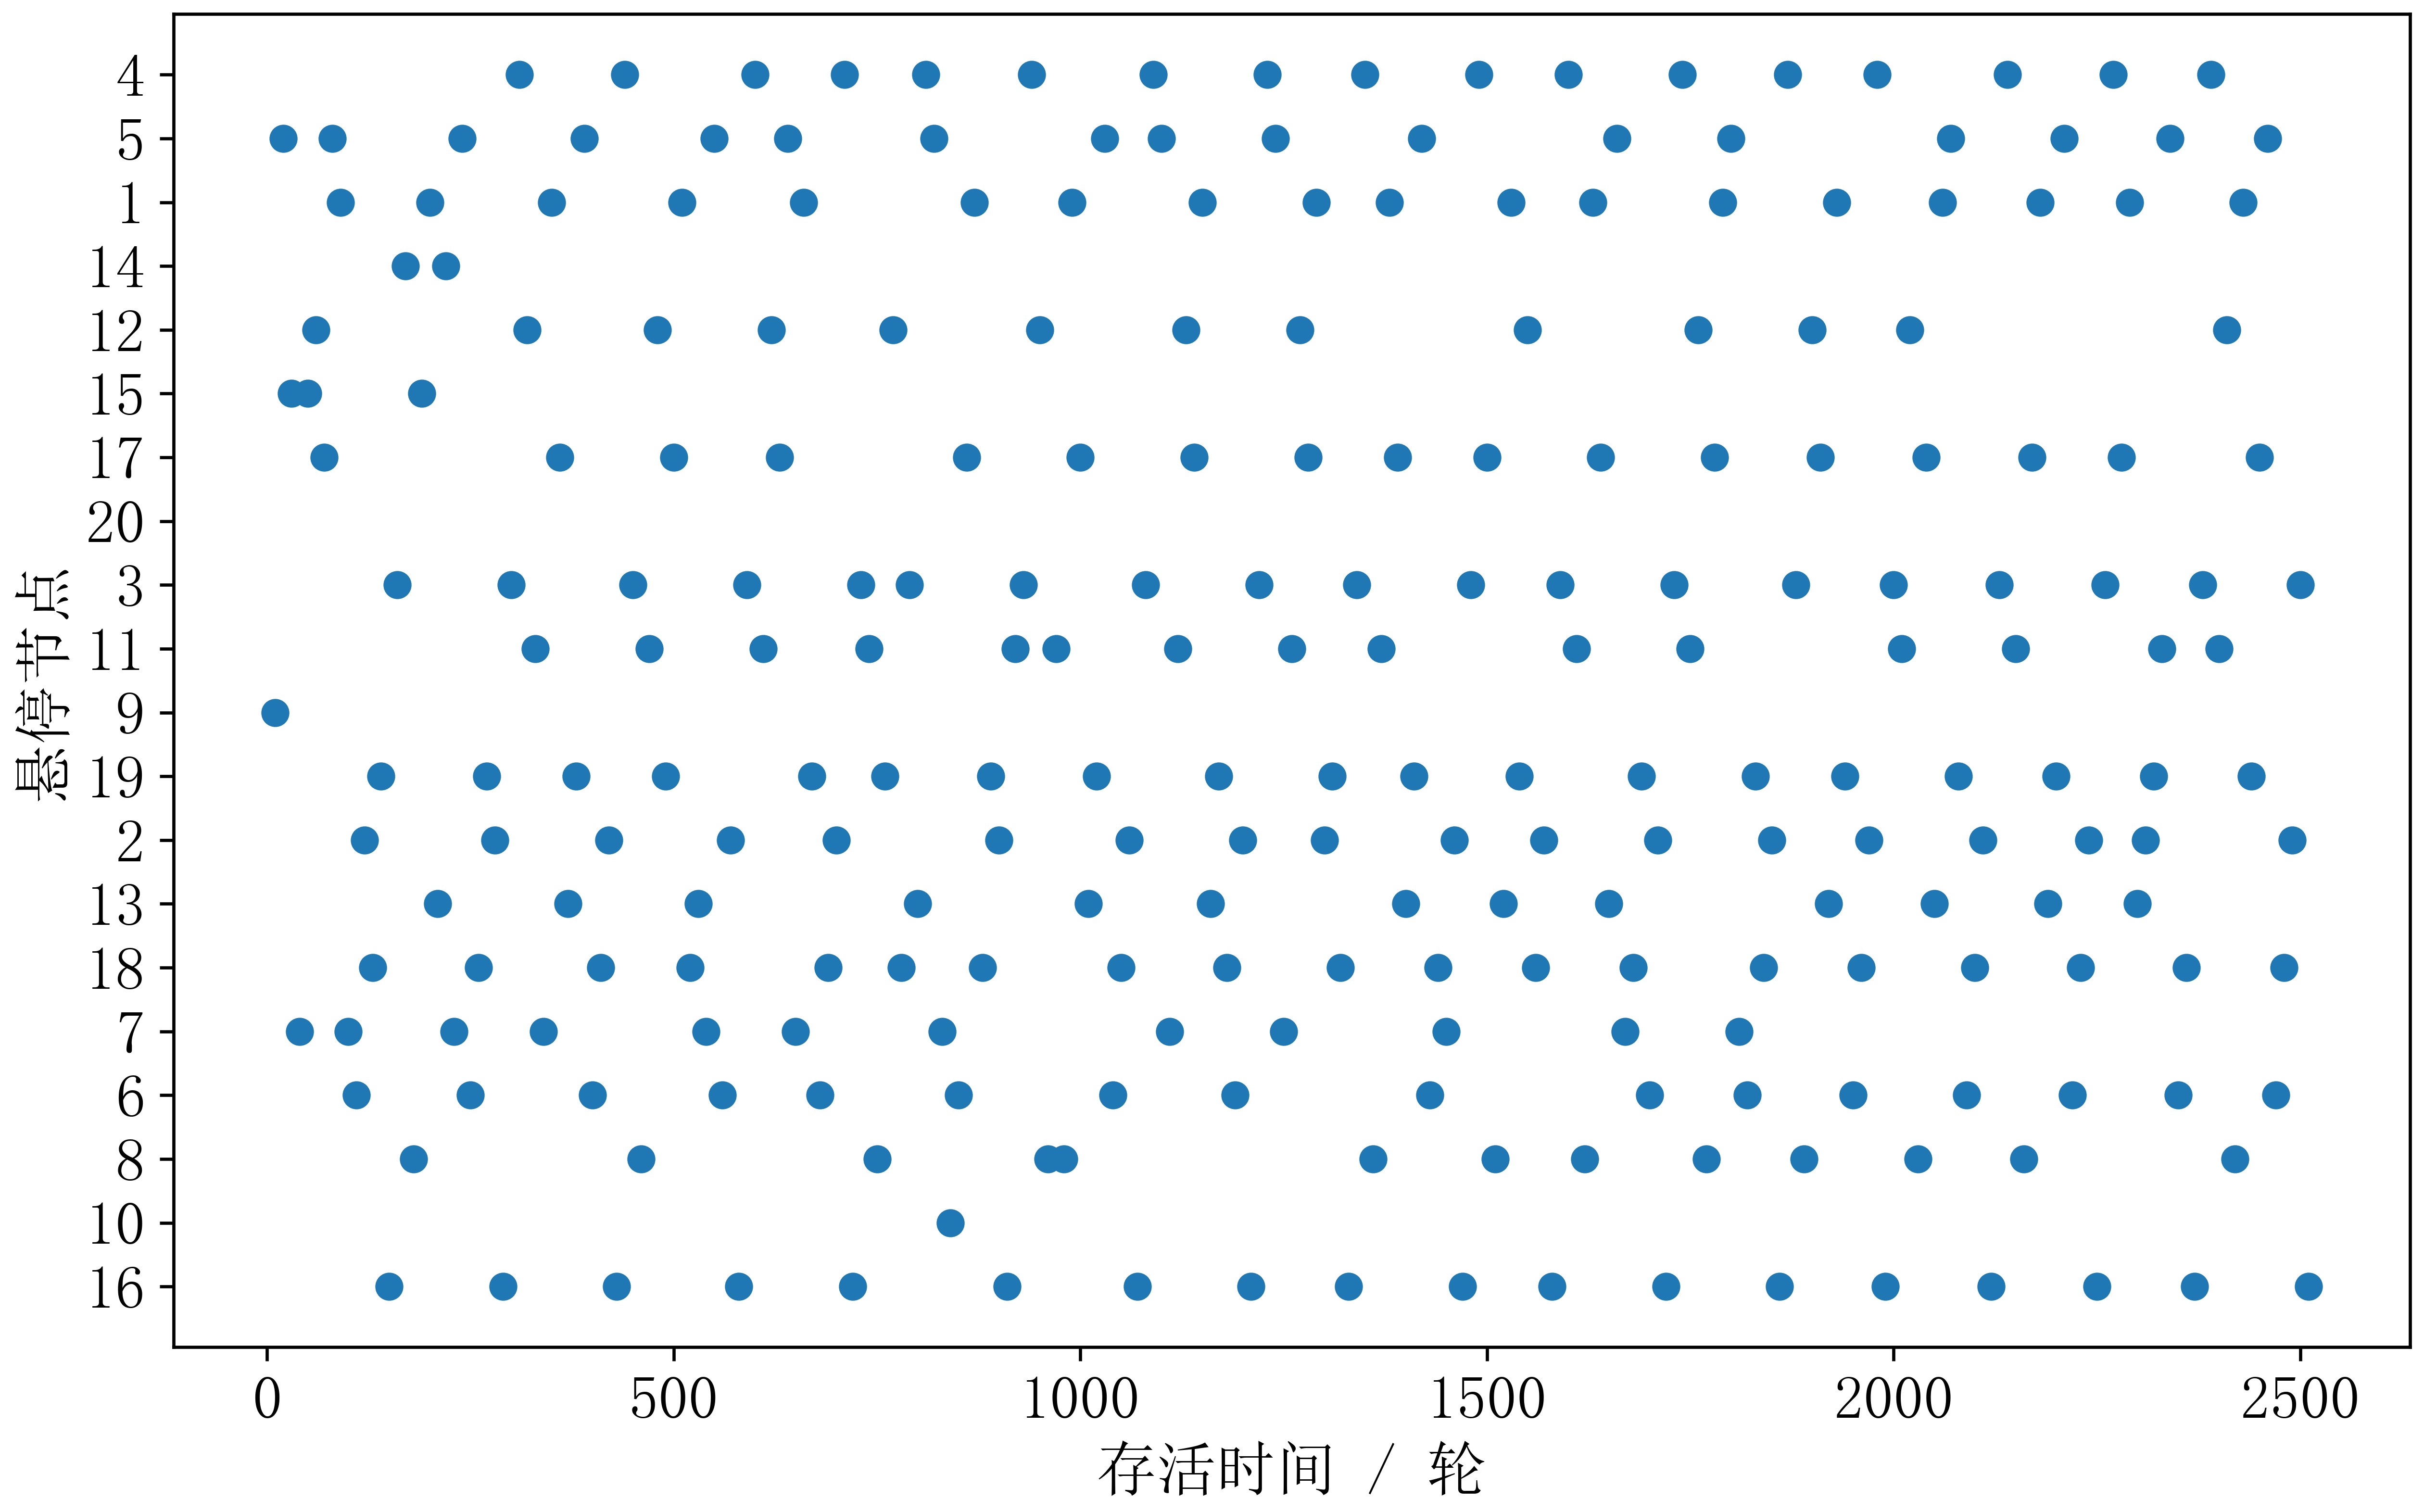

This chart was generated by the following Python code:
import matplotlib.pyplot as plt
import numpy as np

plt.rcParams['font.sans-serif'] = 'SimSun'
plt.rcParams['font.serif'] = 'Times New Roman'
plt.rcParams['font.size'] = 15

plt.figure(figsize=(10,6))

actions = np.loadtxt("actionSelection")
yticks = [16,10,8,6,7,18,13,2,19,9,11,3,20,17,15,12,14,1,5,4] # 按照和中心的距离进行排序，16最近
m = {}
for i in range(20):
    m[yticks[i]] = i+1

for i in range(len(actions)):
    actions[i] = m[actions[i]]

plt.scatter(np.linspace(10, len(actions)*10, len(actions)), actions)

plt.xlabel('存活时间 / 轮')
plt.ylabel('悬停节点')
plt.yticks([i+1 for i in range(20)], yticks)

plt.savefig("action_selection.png", bbox_inches='tight', pad_inches=0.05, dpi=600)
plt.cla()

plt.figure(figsize=(10,4))
m = {1: 0, 2: 18, 3: 18, 4: 19, 5: 17, 6: 17, 7: 16, 8: 12, 9: 13, 10: 1, 11: 1, 12: 15, 13: 13, 14: 13, 15: 2, 16: 3, 17: 18, 18: 17, 19: 19, 20: 19}
x = [i+1 for i in range(20)]
print([m[i+1] for i in range(20)])
y = [m[yticks[i]] for i in range(20)]
plt.bar(x, y)

plt.xlabel('节点')
plt.ylabel('选作悬停节点的次数')
plt.xticks(x, yticks)
for i in range(len(x)):
    if y[i] <= 9:
        plt.text(i+0.86, y[i], str(int(y[i])))
    else:
        plt.text(i+0.7, y[i], str(int(y[i])))

plt.savefig("action_selection_count.png", bbox_inches='tight', pad_inches=0.05, dpi=600)
plt.cla()

# [8,4,6,5,7,14,18,12,13,17,2,20,19,3,9]，按照这个顺序选择，2249个存活时间